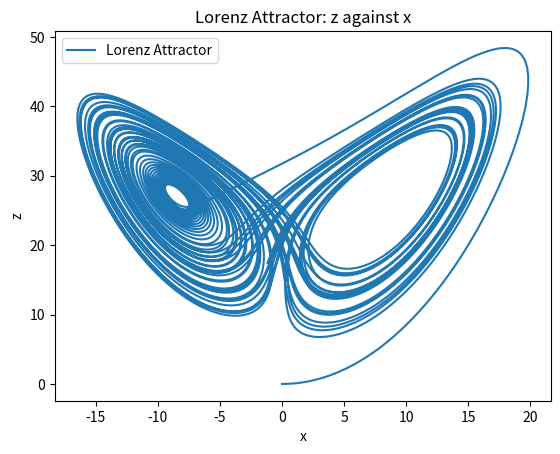

This figure's Python source:
import numpy as np
import matplotlib.pyplot as plt
from scipy.integrate import solve_ivp

# Define the Lorenz equations
def lorenz_equations(t, xyz, sigma, r, b):
    x, y, z = xyz
    dxdt = sigma * (y - x)
    dydt = r * x - y - x * z
    dzdt = x * y - b * z
    return [dxdt, dydt, dzdt]

def numerical_traj_ex(t_span, y0, t, sigma, r, b):
    # Define the derivative function for the Lorenz equations
    def derivative_func(t, y):
        return lorenz_equations(t, y, sigma, r, b)

    # Integrate the equations of motion
    sol = solve_ivp(derivative_func, t_span, y0, t_eval=t, method='LSODA')

    # Extract x and z values
    x_result = sol.y[0, :]  # Extracting the first component (x)
    z_result = sol.y[2, :]  # Extracting the third component (z)

    return x_result, z_result

# Set the parameters
sigma = 10
r = 28
b = 8/3

# Set the initial conditions
initial_conditions = [0, 1, 0]

# Set the time span
time_span = (0, 50)

# Set the time points where you want to evaluate the solution
time_points = np.linspace(time_span[0], time_span[1], 10000)

# Solve the Lorenz equations
x_values, z_values = numerical_traj_ex(time_span, initial_conditions, time_points, sigma, r, b)

# Plot z against x
plt.plot(x_values, z_values, label='Lorenz Attractor')
plt.title('Lorenz Attractor: z against x')
plt.xlabel('x')
plt.ylabel('z')
plt.legend()
plt.savefig("butterfly.png")
plt.show()
